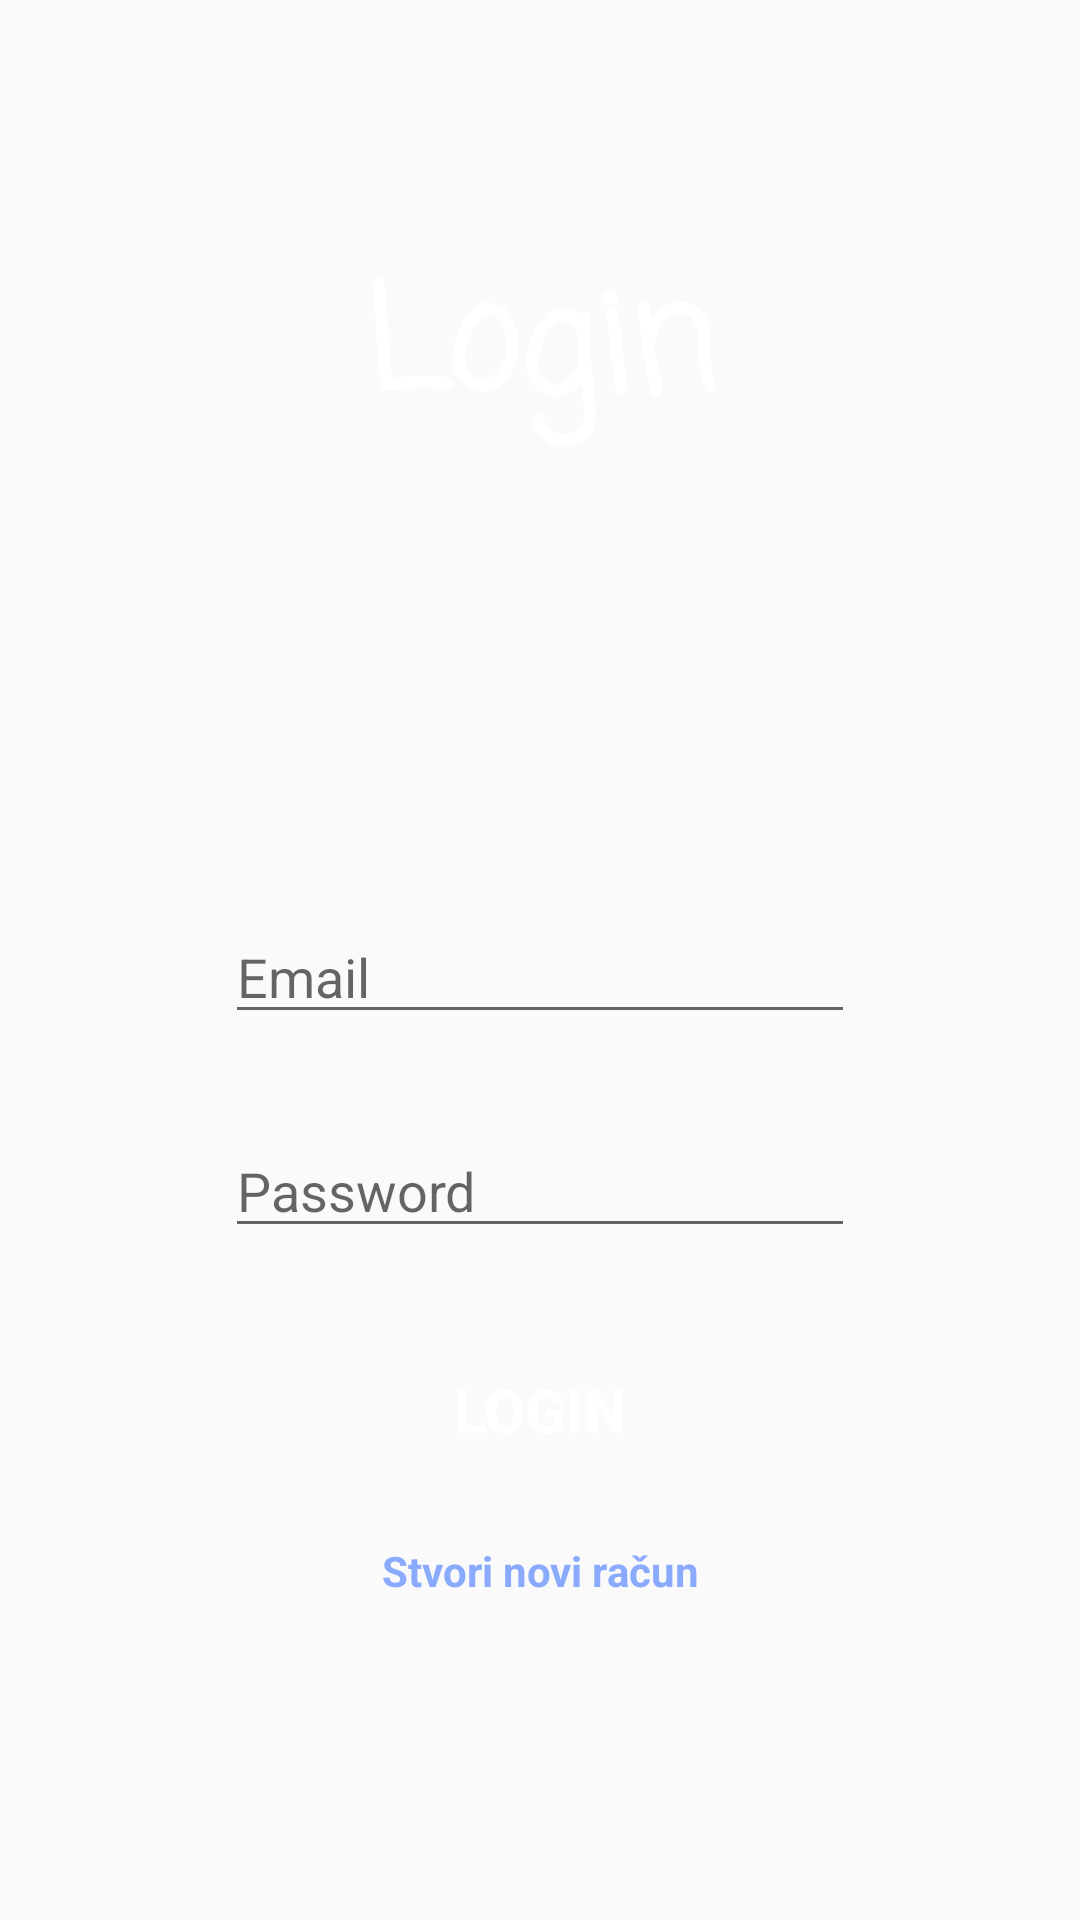

Produce the Android XML layout that renders to this screen, including the resource entries it uses.
<!-- AndroidManifest.xml: application theme Theme.LecturePresenceApp -->
<!-- res/layout/activity_login.xml -->
<?xml version="1.0" encoding="utf-8"?>
<androidx.constraintlayout.widget.ConstraintLayout xmlns:android="http://schemas.android.com/apk/res/android"
    xmlns:app="http://schemas.android.com/apk/res-auto"
    xmlns:tools="http://schemas.android.com/tools"
    android:layout_width="match_parent"
    android:layout_height="match_parent"
    tools:context=".LoginActivity">

    <ImageView
        android:id="@+id/imageView2"
        android:layout_width="0dp"
        android:layout_height="0dp"
        app:layout_constraintBottom_toBottomOf="parent"
        app:layout_constraintEnd_toEndOf="parent"
        app:layout_constraintHorizontal_bias="0.0"
        app:layout_constraintStart_toStartOf="parent"
        app:layout_constraintTop_toTopOf="parent"
        app:layout_constraintVertical_bias="0.0"
        tools:srcCompat="@drawable/background3" />

    <EditText
        android:id="@+id/activity_login_email"
        android:layout_width="wrap_content"
        android:layout_height="wrap_content"
        android:layout_marginTop="150dp"
        android:ems="10"
        android:hint="Email"
        android:inputType="textEmailAddress"
        app:layout_constraintEnd_toEndOf="parent"
        app:layout_constraintStart_toStartOf="parent"
        app:layout_constraintTop_toBottomOf="@+id/textView2" />

    <TextView
        android:id="@+id/textView2"
        android:layout_width="wrap_content"
        android:layout_height="wrap_content"
        android:layout_marginTop="80dp"
        android:fontFamily="casual"
        android:text="@string/login_title"
        android:textAlignment="center"
        android:textAllCaps="false"
        android:textColor="#FFFFFF"
        android:textSize="48sp"
        android:textStyle="bold"
        app:layout_constraintEnd_toEndOf="parent"
        app:layout_constraintStart_toStartOf="parent"
        app:layout_constraintTop_toTopOf="@+id/imageView2" />

    <EditText
        android:id="@+id/activity_login_password"
        android:layout_width="wrap_content"
        android:layout_height="wrap_content"
        android:layout_marginTop="30dp"
        android:ems="10"
        android:hint="Password"
        android:inputType="textPassword"
        app:layout_constraintEnd_toEndOf="parent"
        app:layout_constraintStart_toStartOf="parent"
        app:layout_constraintTop_toBottomOf="@+id/activity_login_email" />

    <Button
        android:id="@+id/activity_login_login_button"
        android:layout_width="wrap_content"
        android:layout_height="wrap_content"
        android:layout_marginTop="30dp"
        android:background="@drawable/rounded_background"
        android:text="@string/login_title"
        android:textColor="#FFFFFF"
        android:textSize="20sp"
        android:textStyle="bold"
        app:layout_constraintEnd_toEndOf="parent"
        app:layout_constraintStart_toStartOf="parent"
        app:layout_constraintTop_toBottomOf="@+id/activity_login_password" />

    <TextView
        android:id="@+id/activity_login_register_button"
        android:layout_width="wrap_content"
        android:layout_height="wrap_content"
        android:layout_marginTop="20dp"
        android:text="@string/activity_login_register_button"
        android:textColor="#8AAAFE"
        android:textStyle="bold"
        app:layout_constraintEnd_toEndOf="parent"
        app:layout_constraintStart_toStartOf="parent"
        app:layout_constraintTop_toBottomOf="@+id/activity_login_login_button" />
</androidx.constraintlayout.widget.ConstraintLayout>
<!-- resources referenced by this layout -->
<resources>
  <string name="activity_login_register_button">Stvori novi račun</string>
  <string name="login_title">Login</string>
  <style name="Theme.LecturePresenceApp" parent="Theme.AppCompat.Light.NoActionBar">
          
          <item name="colorPrimary">@color/purple_500</item>
          <item name="colorPrimaryVariant">@color/purple_700</item>
          <item name="colorOnPrimary">@color/white</item>
          
          <item name="colorSecondary">@color/teal_200</item>
          <item name="colorSecondaryVariant">@color/teal_700</item>
          <item name="colorOnSecondary">@color/black</item>
          
          <item name="android:statusBarColor">?attr/colorPrimaryVariant</item>
          
      </style>
  <color name="purple_500">#FF6200EE</color>
  <color name="purple_700">#FF3700B3</color>
  <color name="white">#FFFFFFFF</color>
  <color name="teal_200">#FF03DAC5</color>
  <color name="teal_700">#FF018786</color>
  <color name="black">#FF000000</color>
</resources>
